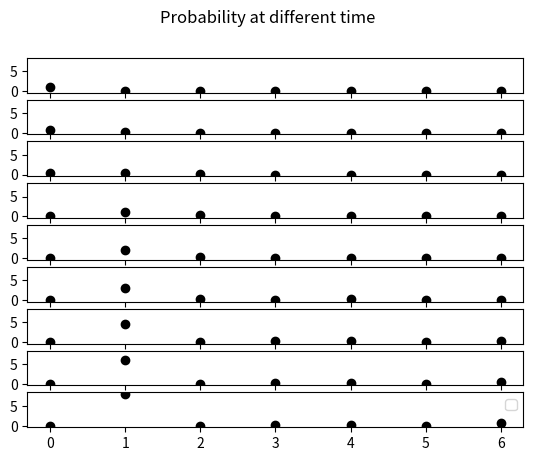

The script that saved this image:
#Assignment 6 - Problem 2
import matplotlib.pyplot as plt
import numpy as np
from numpy import linalg as la
from scipy.sparse import diags

#Create the matrix with [-J, E, -J] along the main diagonal, to achieve the same format for the first line and the last line, set the offset of -J to -1 and 1 so -J will be adjusted by 1 unit along the diagonal
# J = 1 and E = 0
a = diags([-1, 0, -1], [-1,0,1], shape=(7,7)).toarray()
print(a)

#Use numpy to calculate the eigenvalues and eigenvectors of the matrix
# w - eigenvalues matrix
# v - eigenvectors matrix
w, v = la.eig(a)

#Create another matrix - which is the transpose of the eigenvectors matrix
v_T = v.T

print("The eigenvalues are: \n",w)

#psi at t = 0 has all components equal to zero except for the first component which is set to one
psi_0 = np.zeros(shape=(7,1)) 
psi_0[0][0] = 1
psi_r = np.zeros #real part of psi
psi_i = np.zeros #imaginary part of psi

fig, axs = plt.subplots(9, sharey = True) #Creating 9 subplots with the same y - axis
fig.suptitle('Probability at different time')
#The real and imaginary matrices  - obtained by multiply eigenvalues with its corresponding eigenvectors and its transpose

# At t = 0
# Real matrix 
e_real = np.zeros(shape=(7,7)) #create a 7x7 matrix

# Imaginary matrix 
e_i = np.zeros(shape=(7,7)) #create a 7x7 matrix

for n in range(0, 7): #loop n times with different eigenvalues
    for i in range(0, 7): #loop i times to get complete rows
        for j in range(0, 7): #loop j times to get complete columns
            e_real[i][j] = e_real[i][j] + ((np.cos(w[n]*0))*v[i][n] * v_T[n][j]) #adding the previous saved elements of the matrix with the next elements(different eigenvalues)
            e_i[i][j] = e_i[i][j] + ((np.sin(w[n]*0))*v[i][n] * v_T[n][j]) #adding the previous saved elements of the matrix with the next elements(different eigenvalues)


psi_r = np.matmul(e_real, psi_0)
psi_i = np.matmul(e_i, psi_0)

for i in range(0, 7):
    axs[0].plot(i, psi_r[i] ** 2 + psi_i[i] ** 2, 'ko')

#At t = 0.5
# Real matrix
e_real = np.zeros(shape=(7,7)) #create a 7x7 matrix

# Imaginary matrix
e_i = np.zeros(shape=(7,7)) #create a 7x7 matrix

for n in range(0, 7): #loop n times with different eigenvalues
    for i in range(0, 7): #loop i times to get complete rows
        for j in range(0, 7): #loop j times to get complete columns
            e_real[i][j] = e_real[i][j] + ((np.cos(w[n]*0.5))*v[i][n] * v_T[n][j]) #adding the previous saved elements of the matrix with the next elements(different eigenvalues)
            e_i[i][j] = e_i[i][j] + ((np.sin(w[n]*0.5))*v[i][n] * v_T[n][j]) #adding the previous saved elements of the matrix with the next elements(different eigenvalues)

psi_r = np.matmul(e_real, psi_0)
psi_i = np.matmul(e_i, psi_0)

for i in range(0, 7):
    axs[1].plot(i, psi_r[i] ** 2 + psi_i[i] ** 2, 'ko')

#At t = 1
# Real matrix 
e_real = np.zeros(shape=(7,7)) #create a 7x7 matrix

# Imaginary matrix
e_i = np.zeros(shape=(7,7)) #create a 7x7 matrix

for n in range(0, 7): #loop n times with different eigenvalues
    for i in range(0, 7): #loop i times to get complete rows
        for j in range(0, 7): #loop j times to get complete columns
            e_real[i][j] = e_real[i][j] + ((np.cos(w[n]))*v[i][n] * v_T[n][j]) #adding the previous saved elements of the matrix with the next elements(different eigenvalues)
            e_i[i][j] = e_i[i][j] + ((np.sin(w[n]))*v[i][n] * v_T[n][j]) #adding the previous saved elements of the matrix with the next elements(different eigenvalues)

psi_r = np.matmul(e_real, psi_0)
psi_i = np.matmul(e_i, psi_0)

for i in range(0, 7):
    axs[2].plot(i, psi_r[i] ** 2 + psi_i[i] ** 2, 'ko')

#At t = 1.5
# Real matrix 
e_real = np.zeros(shape=(7,7)) #create a 7x7 matrix

# Imaginary matrix
e_i = np.zeros(shape=(7,7)) #create a 7x7 matrix

for n in range(0, 7): #loop n times with different eigenvalues
    for i in range(0, 7): #loop i times to get complete rows
        for j in range(0, 7): #loop j times to get complete columns
            e_real[i][j] = e_real[i][j] + ((np.cos(w[n]*1.5))*v[i][n] * v_T[n][j]) #adding the previous saved elements of the matrix with the next elements(different eigenvalues)
            e_i[i][j] = e_i[i][j] + ((np.sin(w[n])*1.5)*v[i][n] * v_T[n][j]) #adding the previous saved elements of the matrix with the next elements(different eigenvalues)

psi_r = np.matmul(e_real, psi_0)
psi_i = np.matmul(e_i, psi_0)

for i in range(0, 7):
    axs[3].plot(i, psi_r[i] ** 2 + psi_i[i] ** 2, 'ko')

#At t = 2
# Real matrix 
e_real = np.zeros(shape=(7,7)) #create a 7x7 matrix

# Imaginary matrix
e_i = np.zeros(shape=(7,7)) #create a 7x7 matrix

for n in range(0, 7): #loop n times with different eigenvalues
    for i in range(0, 7): #loop i times to get complete rows
        for j in range(0, 7): #loop j times to get complete columns
            e_real[i][j] = e_real[i][j] + ((np.cos(w[n]*2))*v[i][n] * v_T[n][j]) #adding the previous saved elements of the matrix with the next elements(different eigenvalues)
            e_i[i][j] = e_i[i][j] + ((np.sin(w[n])*2)*v[i][n] * v_T[n][j]) #adding the previous saved elements of the matrix with the next elements(different eigenvalues)

psi_r = np.matmul(e_real, psi_0)
psi_i = np.matmul(e_i, psi_0)

for i in range(0, 7):
    axs[4].plot(i, psi_r[i] ** 2 + psi_i[i] ** 2, 'ko')

#At t = 2.5
# Real matrix 
e_real = np.zeros(shape=(7,7)) #create a 7x7 matrix

# Imaginary matrix
e_i = np.zeros(shape=(7,7)) #create a 7x7 matrix

for n in range(0, 7): #loop n times with different eigenvalues
    for i in range(0, 7): #loop i times to get complete rows
        for j in range(0, 7): #loop j times to get complete columns
            e_real[i][j] = e_real[i][j] + ((np.cos(w[n]*2.5))*v[i][n] * v_T[n][j]) #adding the previous saved elements of the matrix with the next elements(different eigenvalues)
            e_i[i][j] = e_i[i][j] + ((np.sin(w[n])*2.5)*v[i][n] * v_T[n][j]) #adding the previous saved elements of the matrix with the next elements(different eigenvalues)

psi_r = np.matmul(e_real, psi_0)
psi_i = np.matmul(e_i, psi_0)

for i in range(0, 7):
    axs[5].plot(i, psi_r[i] ** 2 + psi_i[i] ** 2, 'ko')

#At t = 3
# Real matrix 
e_real = np.zeros(shape=(7,7)) #create a 7x7 matrix

# Imaginary matrix
e_i = np.zeros(shape=(7,7)) #create a 7x7 matrix

for n in range(0, 7): #loop n times with different eigenvalues
    for i in range(0, 7): #loop i times to get complete rows
        for j in range(0, 7): #loop j times to get complete columns
            e_real[i][j] = e_real[i][j] + ((np.cos(w[n]*3))*v[i][n] * v_T[n][j]) #adding the previous saved elements of the matrix with the next elements(different eigenvalues)
            e_i[i][j] = e_i[i][j] + ((np.sin(w[n])*3)*v[i][n] * v_T[n][j]) #adding the previous saved elements of the matrix with the next elements(different eigenvalues)

psi_r = np.matmul(e_real, psi_0)
psi_i = np.matmul(e_i, psi_0)

for i in range(0, 7):
    axs[6].plot(i, psi_r[i] ** 2 + psi_i[i] ** 2, 'ko')

#At t = 3.5
# Real matrix 
e_real = np.zeros(shape=(7,7)) #create a 7x7 matrix

# Imaginary matrix
e_i = np.zeros(shape=(7,7)) #create a 7x7 matrix

for n in range(0, 7): #loop n times with different eigenvalues
    for i in range(0, 7): #loop i times to get complete rows
        for j in range(0, 7): #loop j times to get complete columns
            e_real[i][j] = e_real[i][j] + ((np.cos(w[n]*3.5))*v[i][n] * v_T[n][j]) #adding the previous saved elements of the matrix with the next elements(different eigenvalues)
            e_i[i][j] = e_i[i][j] + ((np.sin(w[n])*3.5)*v[i][n] * v_T[n][j]) #adding the previous saved elements of the matrix with the next elements(different eigenvalues)

psi_r = np.matmul(e_real, psi_0)
psi_i = np.matmul(e_i, psi_0)

for i in range(0, 7):
    axs[7].plot(i, psi_r[i] ** 2 + psi_i[i] ** 2, 'ko')

#At t = 4
# Real matrix 
e_real = np.zeros(shape=(7,7)) #create a 7x7 matrix

# Imaginary matrix
e_i = np.zeros(shape=(7,7)) #create a 7x7 matrix

for n in range(0, 7): #loop n times with different eigenvalues
    for i in range(0, 7): #loop i times to get complete rows
        for j in range(0, 7): #loop j times to get complete columns
            e_real[i][j] = e_real[i][j] + ((np.cos(w[n]*4))*v[i][n] * v_T[n][j]) #adding the previous saved elements of the matrix with the next elements(different eigenvalues)
            e_i[i][j] = e_i[i][j] + ((np.sin(w[n])*4)*v[i][n] * v_T[n][j]) #adding the previous saved elements of the matrix with the next elements(different eigenvalues)

psi_r = np.matmul(e_real, psi_0)
psi_i = np.matmul(e_i, psi_0)

for i in range(0, 7):
    axs[8].plot(i, psi_r[i] ** 2 + psi_i[i] ** 2, 'ko')
np.set_printoptions(threshold=np.inf)

print("The real matrix: \n",e_real)
print("The imaginary matrix: \n",e_i)
print("The real psi: \n", psi_r)
print("The imaginary psi: \n", psi_i)


plt.legend()
plt.show()